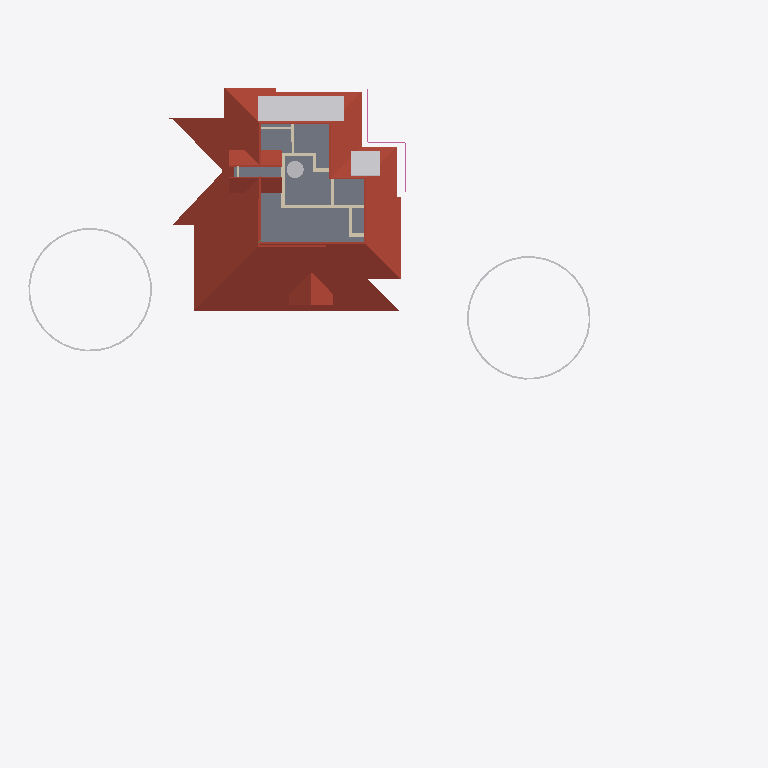
Plan cut of the same IFC building model at storey 'SF' (level 6.45 m, cut at 7.85 m), seen from above with north up, elements coloured by IFC class: 11 other elements (light grey), 10 walls (beige), 5 roofs (red-brown), 2 slabs (grey), 1 railing (pink). Cut surfaces are drawn darker.
Extent 49.6 m × 48.1 m × 10.1 m (x, y, z). Storeys (5): 00 at 0.00 m; GF at 0.45 m; GF Lintel at 2.50 m; FF at 3.45 m; SF at 6.45 m. Elements (511): 123 IfcColumn, 107 IfcBeam, 89 IfcWall, 58 IfcFurniture, 23 IfcRailing, 23 IfcWindow, 22 IfcDoor, 17 IfcSanitaryTerminal, 13 IfcRoof, 12 IfcSlab, 8 IfcSolarDevice, 5 IfcGeographicElement.

HEADER;
FILE_DESCRIPTION(('ViewDefinition[DesignTransferView]'),'2;1');
FILE_NAME('AnilIFC.ifc','2025-01-30T12:50:19+05:30',(''),(''),'IfcOpenShell 0.8.0','Bonsai 0.8.0','');
FILE_SCHEMA(('IFC4X3'));
ENDSEC;
DATA;
#1=IFCPROJECT('0$WNUybvfAYORhaB4XNFsz',$,'My Project',$,$,$,$,(#14,#26),#9);
#30=IFCSITE('3M0IN1zgbAER3qQbvbHEyN',$,'My Site',$,$,#21593,$,$,$,$,$,$,$,$);
#2446=IFCSITE('1Q_c7uVcTCngKTLSlSECoW',$,'Site',$,$,#21603,#2459,$,$,$,$,$,$,$);
#36=IFCBUILDING('1$IA7hdqP7iPKszbJPMQXv',$,'My Building',$,$,#21598,$,$,$,$,$,$);
#42=IFCBUILDINGSTOREY('2kIwN_l2HEff17hxWulS$t',$,'00',$,$,#21448,$,$,$,$);
#96=IFCBUILDINGSTOREY('1ytHU9NMr9xuhR6nOuParS',$,'GF',$,$,#21438,$,$,$,$);
#113=IFCBUILDINGSTOREY('02Wk4pOKz6S8OjqfsSxw3f',$,'FF',$,$,#26578,$,$,$,$);
#12120=IFCBUILDINGSTOREY('30jjxh13H5ZfRPWBSBUv3P',$,'GF Lintel',$,$,#21443,$,$,$,$);
#63201=IFCBUILDINGSTOREY('29$z2S3$n8RvRPKj7iW$sZ',$,'SF',$,$,#63429,$,$,$,$);
#31270=IFCROOF('2bm1M_pM175B1$rsd2bckk',$,'Roof',$,$,#31271,#31334,$,.HIP_ROOF.);
#6104=IFCROOF('2ilc2v$8T1nRjOn1sVtEDZ',$,'Roof',$,$,#26633,#6136,$,.HIP_ROOF.);
#98288=IFCSLAB('2Jddf6NIn7w84RPWbCfUdt',$,'Slab',$,$,#98289,#98303,$,$);
#44653=IFCSLAB('3rFgv04XT5ZuwL3FGQfYIr',$,'Slab',$,$,#72333,#44667,$,$);
#15427=IFCROOF('3ipLc_Ohv0MhYh4EAcUk8X',$,'Roof',$,$,#15533,#15438,$,$);
#14820=IFCROOF('1EEDnyg619iApgvq3uLgim',$,'Roof',$,$,#26653,#14833,$,.GABLE_ROOF.);
#64968=IFCROOF('00wtA$4sbDYBbQXDkcAZ8_',$,'Roof',$,$,#72328,#64974,$,.GABLE_ROOF.);
#76381=IFCGEOGRAPHICELEMENT('2pfiLi3vv79x_8U6RE3CYp',$,'GeographicElement',$,$,#76413,#76449,$,$);
#76080=IFCGEOGRAPHICELEMENT('1Kn2DSpxv9E9HjkJzcHHWY',$,'GeographicElement',$,$,#76241,#76112,$,$);
#63626=IFCSOLARDEVICE('2Y76QvoJn31vj68BUPbVKA',$,'SolarDevice',$,$,#83730,#63658,$,$);
#63704=IFCSOLARDEVICE('0okDAOKnrFeeNvHcwWiVvX',$,'SolarDevice',$,$,#83745,#63721,$,$);
#63763=IFCSOLARDEVICE('0sbehsvlv2BBKRocMApBQb',$,'SolarDevice',$,$,#64939,#63780,$,$);
#63686=IFCSOLARDEVICE('1E3Ei46L9EEA1iA6mP8CQj',$,'SolarDevice',$,$,#83740,#63703,$,$);
#63668=IFCSOLARDEVICE('0_WzWvePX97uU6AQGcAbrx',$,'SolarDevice',$,$,#83735,#63685,$,$);
#63722=IFCSOLARDEVICE('0DxOB6FuTFKvp4U7QPKTEJ',$,'SolarDevice',$,$,#83750,#63739,$,$);
#63740=IFCSOLARDEVICE('1CxKK0ARjESwlyTgw2PHYK',$,'SolarDevice',$,$,#83755,#63757,$,$);
#63781=IFCSOLARDEVICE('2dp7KKOZT2ofoSyi8vVmrG',$,'SolarDevice',$,$,#64944,#63798,$,$);
#4605=IFCWALL('0R6ynCLsLAcec_q9E8Ic4t',$,'Wall',$,$,#27236,#4616,$,$);
#63251=IFCTANK('0G4G1onJD5nALmh_vbBf0B',$,'Tank',$,$,#98077,#63284,$,$);
#3953=IFCWALL('2R6HHcsQjDZxHSe0tdJp0W',$,'Wall',$,$,#29196,#3964,$,$);
#72542=IFCRAILING('3bKjReW_fEWf_wKXOUQaxn',$,'Railing',$,'FRAMELESS_PANEL',#72904,#72548,$,.USERDEFINED.);
#26129=IFCWALL('0ger0g3pfBQfJD7OM8jOCN',$,'Wall',$,$,#29236,#26140,$,$);
#4631=IFCWALL('32cQZexAvBCO_o8rt9HHU$',$,'Wall',$,$,#28004,#4642,$,$);
#4694=IFCWALL('0m8bqtedHCBOulSTjJoeI4',$,'Wall',$,$,#27185,#4705,$,$);
#3823=IFCWALL('3yES3GBwH1VPUe8SP9NEYj',$,'Wall',$,$,#26835,#3834,$,$);
#3901=IFCWALL('2Bvgfflh98quKCLNNOeAbJ',$,'Wall',$,$,#27149,#3912,$,$);
#3927=IFCWALL('3dADdcYTz2FxrWMI4C4ESG',$,'Wall',$,$,#31492,#3938,$,$);
#26318=IFCWALL('2G$nh4T5DEoP2lzpnzfTWc',$,'Wall',$,$,#26708,#26329,$,$);
#26206=IFCWALL('0x84uxxKX22xmQzEN$QOg9',$,'Wall',$,$,#29241,#26217,$,$);
ENDSEC;